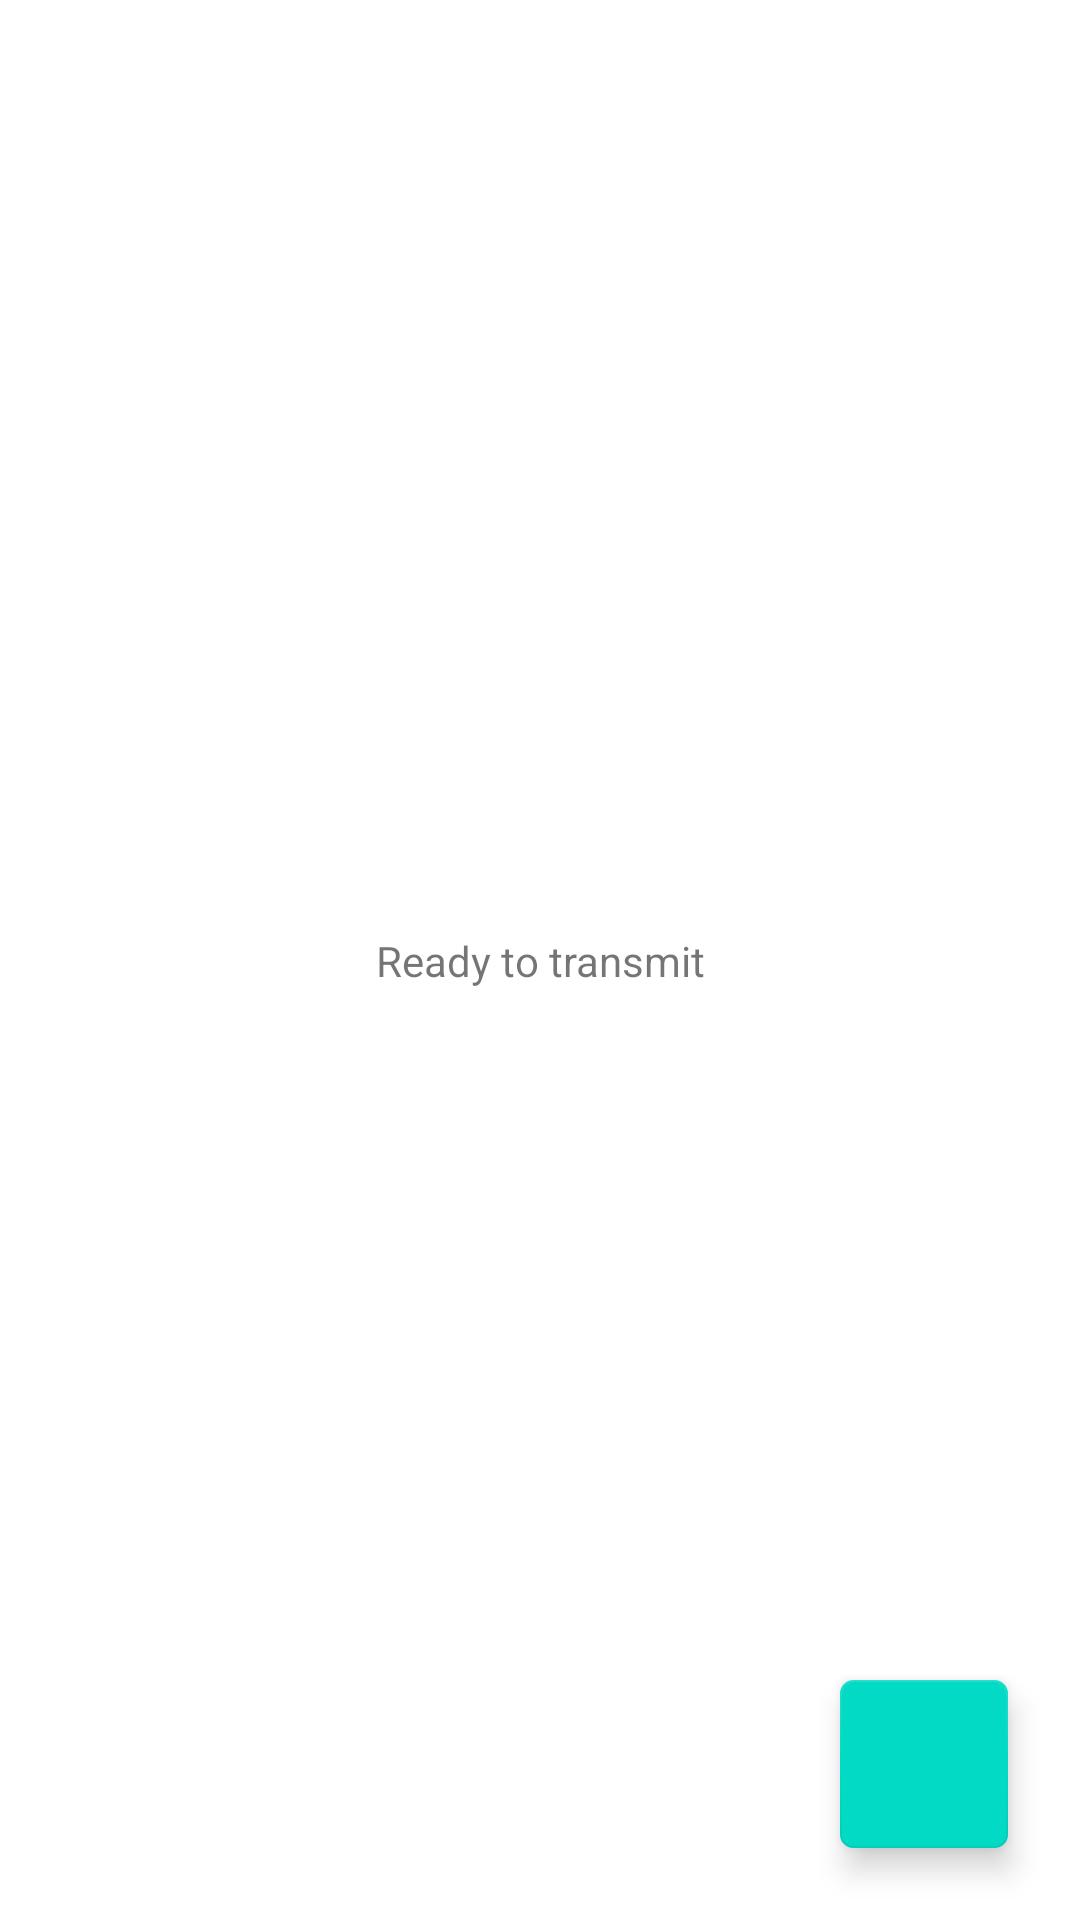

Write the Android layout XML for this screen, with the resource values it uses.
<!-- AndroidManifest.xml: application theme Theme.AfKav -->
<!-- res/layout/fragment_first.xml -->
<?xml version="1.0" encoding="utf-8"?>
<androidx.constraintlayout.widget.ConstraintLayout xmlns:android="http://schemas.android.com/apk/res/android"
    xmlns:app="http://schemas.android.com/apk/res-auto"
    xmlns:tools="http://schemas.android.com/tools"
    android:layout_width="match_parent"
    android:layout_height="match_parent"
    tools:context=".TransmitFragment">

    <com.google.android.material.floatingactionbutton.FloatingActionButton
        android:id="@+id/fab"
        android:layout_width="wrap_content"
        android:layout_height="wrap_content"
        android:layout_gravity="bottom|end"
        android:layout_marginEnd="24dp"
        android:layout_marginBottom="24dp"
        android:contentDescription="@string/scan_card"
        app:layout_constraintBottom_toBottomOf="parent"
        app:layout_constraintEnd_toEndOf="parent"
        app:srcCompat="@drawable/ic_baseline_add_24"
        app:shapeAppearanceOverlay="@style/ShapeAppearance.MaterialComponents.MediumComponent"
        tools:ignore="ImageContrastCheck" />

    <TextView
        android:id="@+id/textview_ready"
        android:layout_width="wrap_content"
        android:layout_height="wrap_content"
        android:text="@string/ready_to_transmit"
        app:layout_constraintBottom_toBottomOf="parent"
        app:layout_constraintEnd_toEndOf="parent"
        app:layout_constraintStart_toStartOf="parent"
        app:layout_constraintTop_toTopOf="parent" />

</androidx.constraintlayout.widget.ConstraintLayout>
<!-- resources referenced by this layout -->
<resources>
  <string name="ready_to_transmit">Ready to transmit</string>
  <string name="scan_card">Scan card</string>
  <style name="Theme.AfKav" parent="Theme.MaterialComponents.DayNight.DarkActionBar">
          
          <item name="colorPrimary">@color/purple_500</item>
          <item name="colorPrimaryVariant">@color/purple_700</item>
          <item name="colorOnPrimary">@color/white</item>
          
          <item name="colorSecondary">@color/teal_200</item>
          <item name="colorSecondaryVariant">@color/teal_700</item>
          <item name="colorOnSecondary">@color/black</item>
          
          <item name="android:statusBarColor" tools:targetApi="l">?attr/colorPrimaryVariant</item>
          
      </style>
  <!-- not gathered from this repository: default colours our renderer supplied (Android Studio template values) -->
  <color name="purple_500">#FF6200EE</color>
  <color name="purple_700">#FF3700B3</color>
  <color name="teal_200">#FF03DAC5</color>
  <color name="teal_700">#FF018786</color>
  <color name="black">#FF000000</color>
  <color name="white">#FFFFFFFF</color>
</resources>
